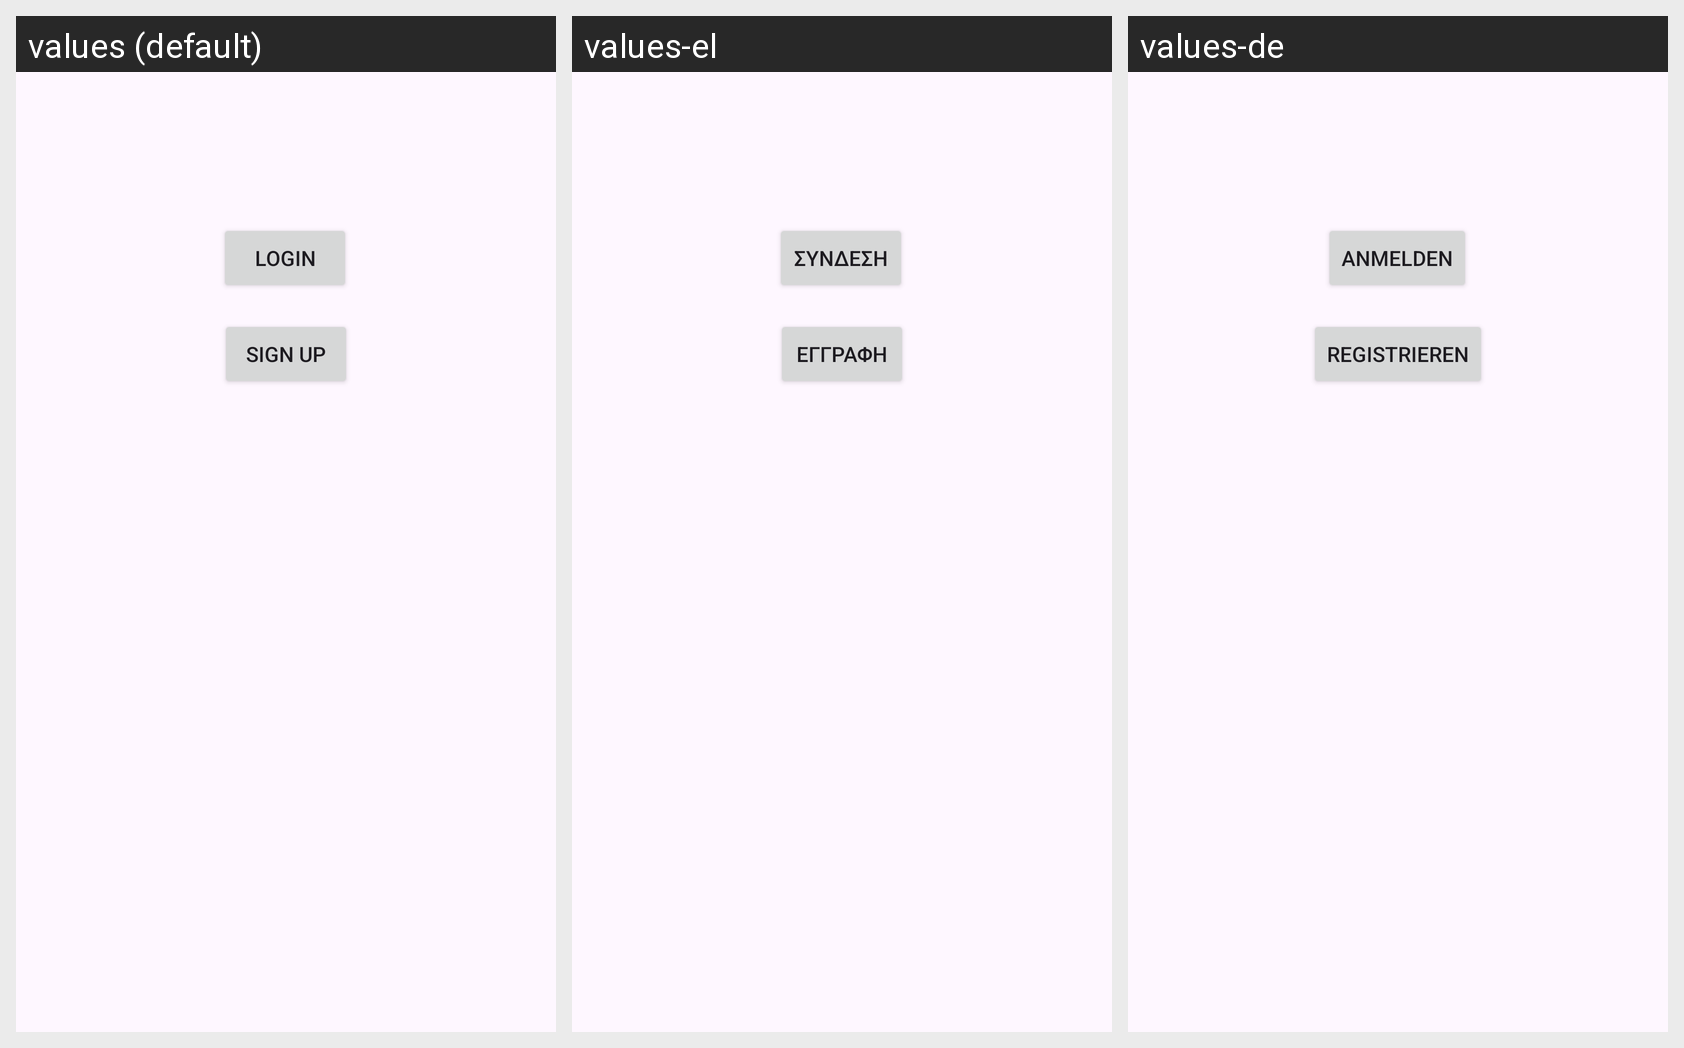

For this localized Android screen grid, give each drawn string resource with its value in every locale shown.
Android screen res/layout/activity_main.xml rendered under 3 locales, left to right: values (default), values-el, values-de. Device: Nexus 5 (rendered at 1080×1920; each locale shown at half size, 540×960, under a caption strip naming it); theme Theme.UnipiCityVibe.
Strings drawn on this screen, with the default value and each locale's value (text and hints the layout hard-codes, and strings that could not be matched under every locale, appear in the picture but are not listed):

login
  values: Login
  values-el: Σύνδεση
  values-de: Anmelden

sign_up
  values: Sign Up
  values-el: Εγγραφή
  values-de: Registrieren
